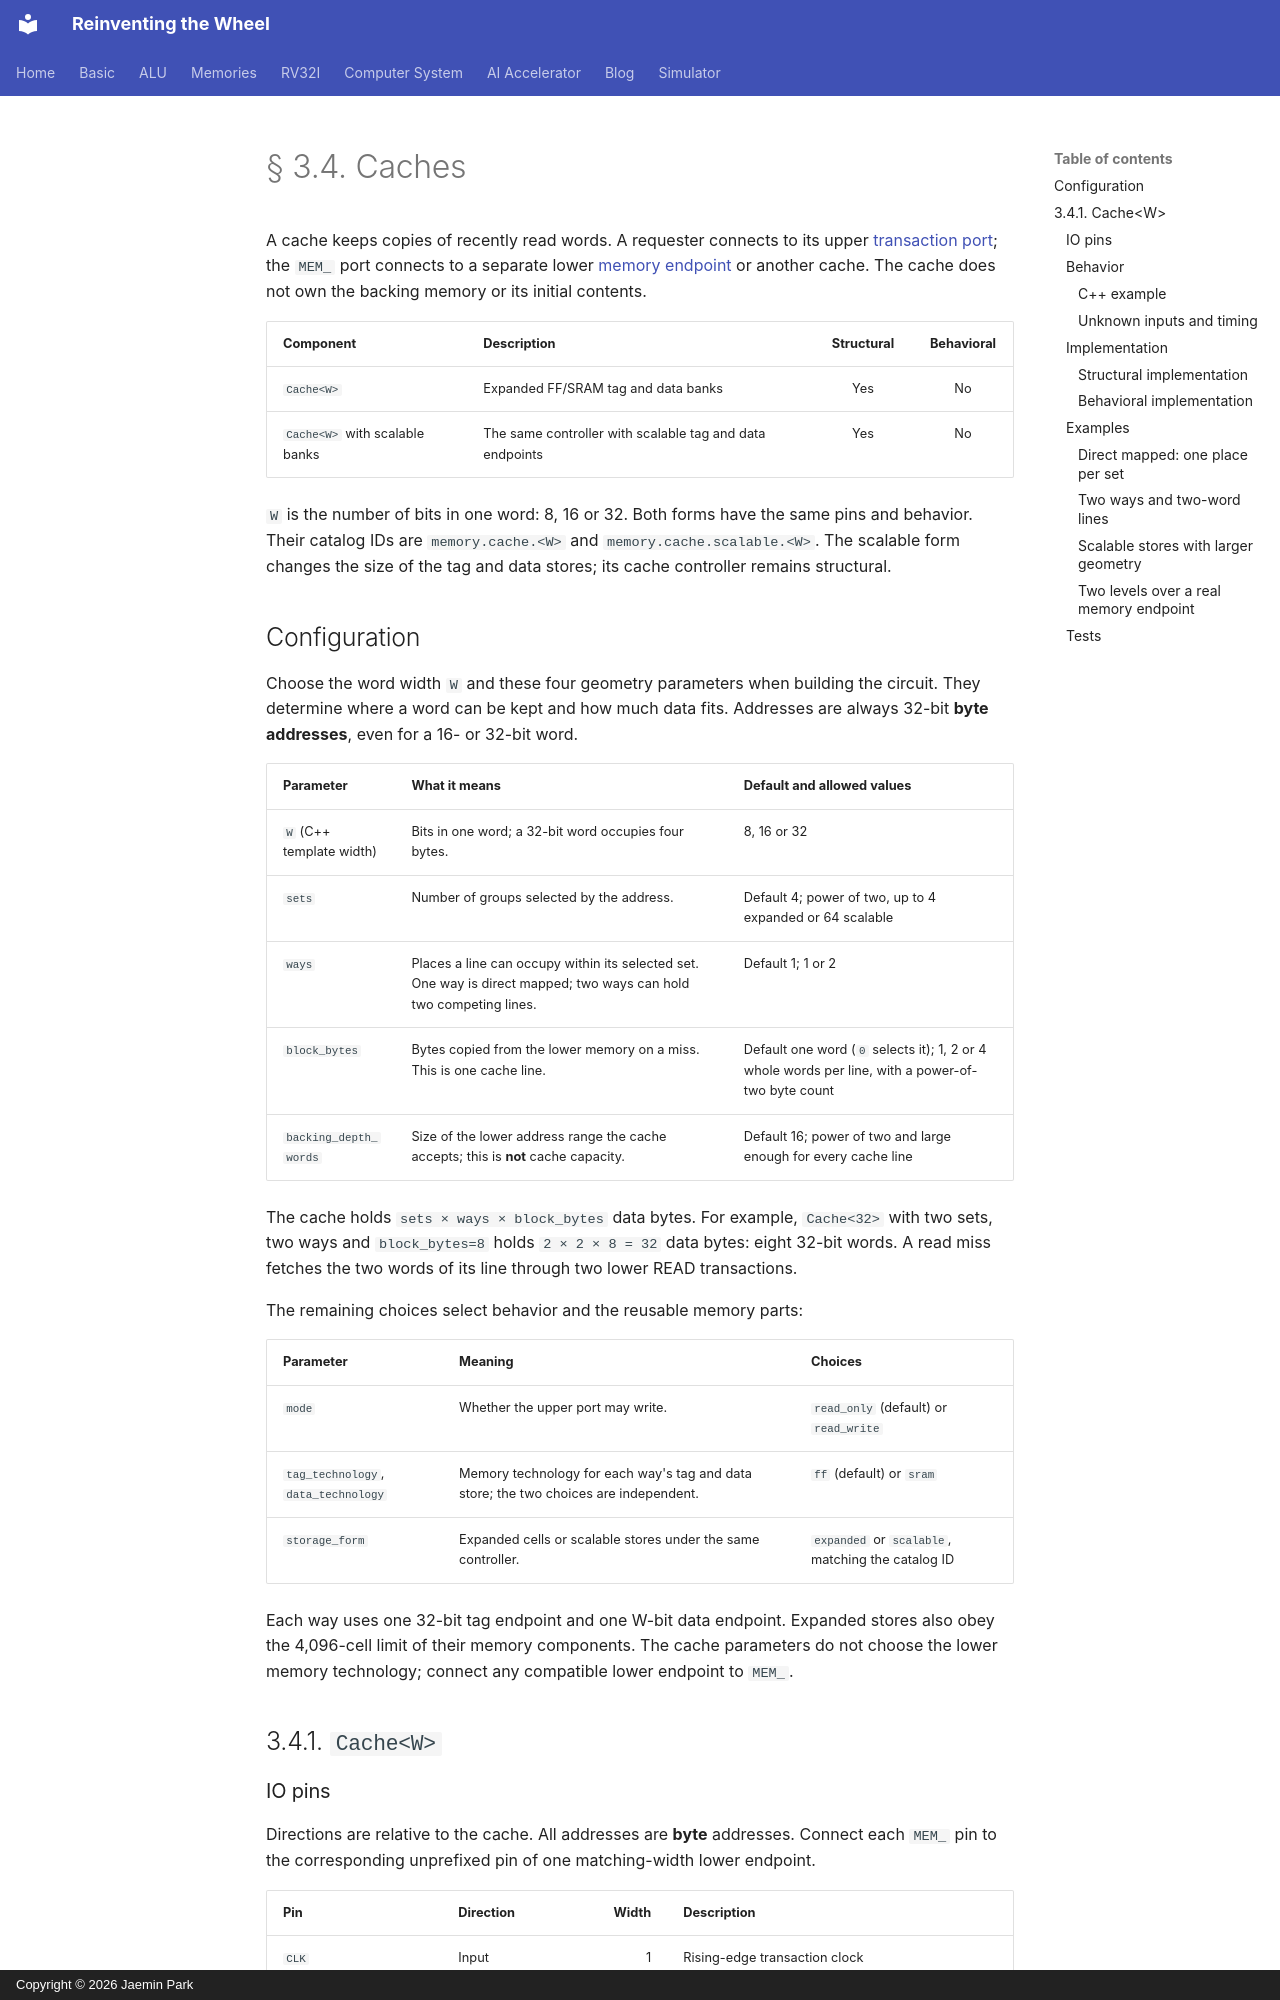

repository: arnold518/reinventing-the-wheel · page: memory/3.4/index.html · generator: mkdocs · copyright: Copyright © 2026 Jaemin Park

# § 3.4. Caches

A cache keeps copies of recently read words. A requester connects to its
upper [transaction port](3.2.md); the `MEM_` port connects to a separate
lower [memory endpoint](3.3.md) or another cache. The cache does not own the
backing memory or its initial contents.

| Component | Description | Structural | Behavioral |
| --- | --- | :---: | :---: |
| `Cache<W>` | Expanded FF/SRAM tag and data banks | Yes | No |
| `Cache<W>` with scalable banks | The same controller with scalable tag and data endpoints | Yes | No |

`W` is the number of bits in one word: 8, 16 or 32. Both forms have the same
pins and behavior. Their catalog IDs are `memory.cache.<W>` and
`memory.cache.scalable.<W>`. The scalable form changes the size of the tag
and data stores; its cache controller remains structural.

## Configuration

Choose the word width `W` and these four geometry parameters when building
the circuit. They determine where a word can be kept and how much data fits.
Addresses are always 32-bit **byte addresses**, even for a 16- or 32-bit word.

| Parameter | What it means | Default and allowed values |
| --- | --- | --- |
| `W` (C++ template width) | Bits in one word; a 32-bit word occupies four bytes. | 8, 16 or 32 |
| `sets` | Number of groups selected by the address. | Default 4; power of two, up to 4 expanded or 64 scalable |
| `ways` | Places a line can occupy within its selected set. One way is direct mapped; two ways can hold two competing lines. | Default 1; 1 or 2 |
| `block_bytes` | Bytes copied from the lower memory on a miss. This is one cache line. | Default one word (`0` selects it); 1, 2 or 4 whole words per line, with a power-of-two byte count |
| `backing_depth_words` | Size of the lower address range the cache accepts; this is **not** cache capacity. | Default 16; power of two and large enough for every cache line |

The cache holds `sets × ways × block_bytes` data bytes. For example,
`Cache<32>` with two sets, two ways and `block_bytes=8` holds
`2 × 2 × 8 = 32` data bytes: eight 32-bit words. A read miss fetches the
two words of its line through two lower READ transactions.

The remaining choices select behavior and the reusable memory parts:

| Parameter | Meaning | Choices |
| --- | --- | --- |
| `mode` | Whether the upper port may write. | `read_only` (default) or `read_write` |
| `tag_technology`, `data_technology` | Memory technology for each way's tag and data store; the two choices are independent. | `ff` (default) or `sram` |
| `storage_form` | Expanded cells or scalable stores under the same controller. | `expanded` or `scalable`, matching the catalog ID |

Each way uses one 32-bit tag endpoint and one W-bit data endpoint. Expanded
stores also obey the 4,096-cell limit of their memory components. The cache
parameters do not choose the lower memory technology; connect any compatible
lower endpoint to `MEM_`.

## 3.4.1. `Cache<W>`
